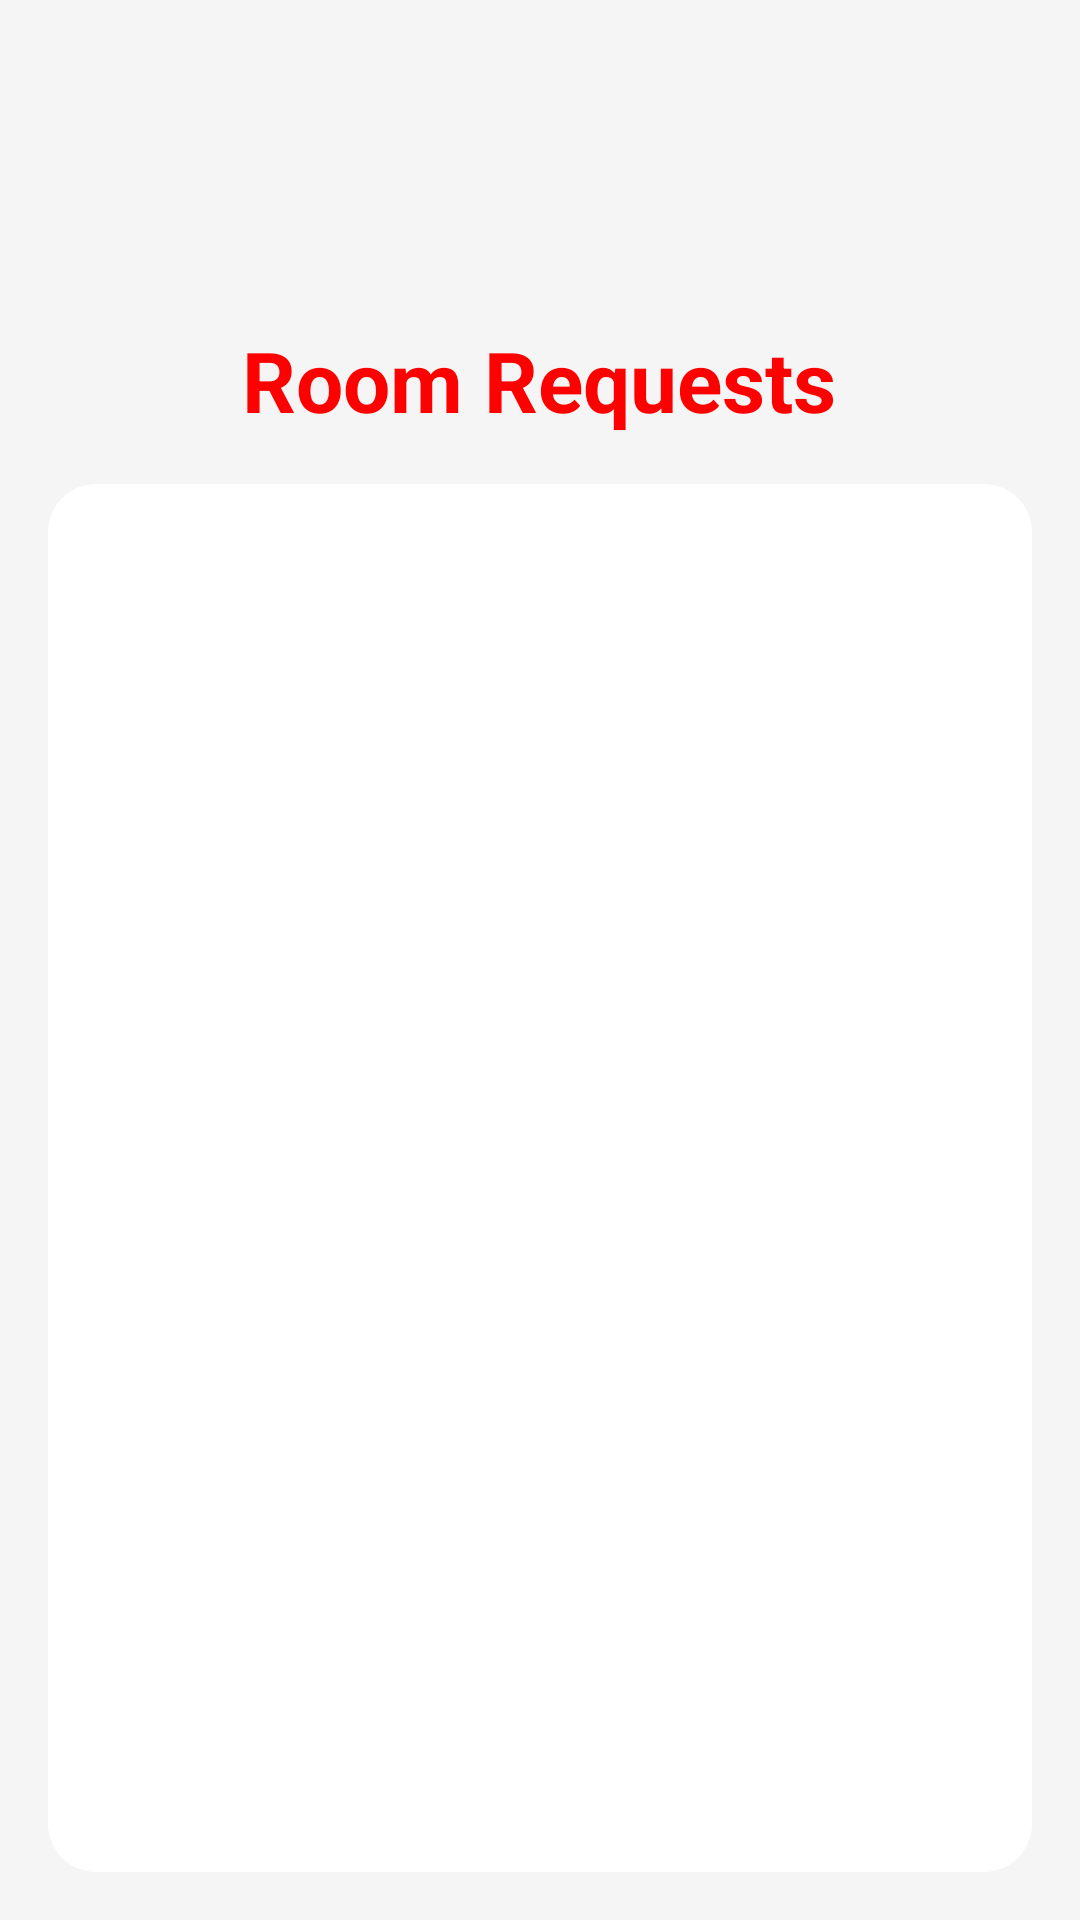

This screen was rendered from an Android layout file. Write that file and the resources it references.
<!-- AndroidManifest.xml: application theme Theme.HallManagement -->
<!-- res/layout/activity_room_request.xml -->
<androidx.constraintlayout.widget.ConstraintLayout
    xmlns:android="http://schemas.android.com/apk/res/android"
    xmlns:app="http://schemas.android.com/apk/res-auto"
    android:layout_width="match_parent"
    android:layout_height="match_parent"
    android:padding="16dp"
    android:background="@color/background_color">

    <TextView
        android:id="@+id/tv_title"
        android:layout_width="wrap_content"
        android:layout_height="wrap_content"
        android:layout_marginTop="92dp"
        android:text="@string/room_requests"
        android:textColor="@color/red"
        android:textSize="28sp"
        android:textStyle="bold"
        app:layout_constraintEnd_toEndOf="parent"
        app:layout_constraintHorizontal_bias="0.497"
        app:layout_constraintStart_toStartOf="parent"
        app:layout_constraintTop_toTopOf="parent" />

    <androidx.recyclerview.widget.RecyclerView
        android:id="@+id/rv_room_requests"
        android:layout_width="0dp"
        android:layout_height="0dp"
        android:layout_marginTop="16dp"
        android:padding="8dp"
        android:background="@drawable/rounded_background"
        app:layout_constraintTop_toBottomOf="@id/tv_title"
        app:layout_constraintStart_toStartOf="parent"
        app:layout_constraintEnd_toEndOf="parent"
        app:layout_constraintBottom_toBottomOf="parent" />
</androidx.constraintlayout.widget.ConstraintLayout>
<!-- resources referenced by this layout -->
<resources>
  <color name="background_color">#F5F5F5</color>
  <color name="red">#FFFF0000</color>
  <!-- drawable rounded_background (drawable) -->
  <shape xmlns:android="http://schemas.android.com/apk/res/android">
      <solid android:color="#FFFFFF" />
      <corners android:radius="16dp" />
      <elevation android:elevation="4dp"/>
  </shape>
  <string name="room_requests">Room Requests</string>
  <style name="Theme.HallManagement" parent="Theme.MaterialComponents.DayNight.DarkActionBar">
          
          <item name="colorPrimary">@color/purple_500</item>
          <item name="colorPrimaryVariant">@color/purple_700</item>
          <item name="colorOnPrimary">@color/white</item>
          
          <item name="colorSecondary">@color/teal_200</item>
          <item name="colorSecondaryVariant">@color/teal_700</item>
          <item name="colorOnSecondary">@color/black</item>
          
          <item name="android:statusBarColor">?attr/colorPrimaryVariant</item>
          
      </style>
  <color name="purple_500">#FF6200EE</color>
  <color name="purple_700">#FF3700B3</color>
  <color name="white">#FFFFFFFF</color>
  <color name="teal_200">#FF03DAC5</color>
  <color name="teal_700">#FF018786</color>
  <color name="black">#FF000000</color>
</resources>
